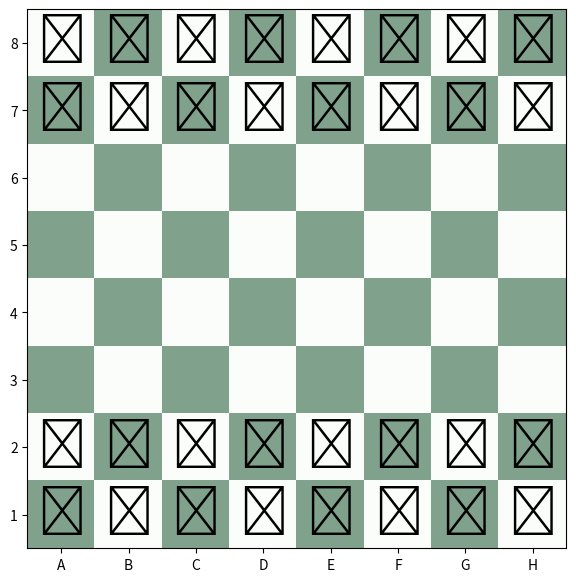

Python code for this plot:
import matplotlib.pyplot as plt
import numpy as np
import copy

# --- CLASSES DAS PEÇAS ---

class Peca:
    def __init__(self, cor, simbolo):
        self.cor = cor
        self.simbolo = simbolo

    # Retorna uma lista vazia por padrão, cada peça vai ter o seu
    def movimentos_possiveis(self, linha, col, tabuleiro):
        return []

    def __str__(self):
        return self.simbolo

class Rei(Peca):
    def __init__(self, cor):
        # Símbolos dependendo da cor
        if cor == 'Preto':
            super().__init__(cor, '♔')
        else:
            super().__init__(cor, '♚')

    def movimentos_possiveis(self, l, c, tab):
        lista_movs = []
        # O rei anda uma casa pra qualquer lado
        for dl in [-1, 0, 1]:
            for dc in [-1, 0, 1]:
                if dl == 0 and dc == 0:
                    continue
                
                nova_l = l + dl
                nova_c = c + dc
                
                # Verifica se tá dentro do tabuleiro
                if 0 <= nova_l < 8 and 0 <= nova_c < 8:
                    casa_alvo = tab[nova_l][nova_c]
                    # Se tiver vazio ou for inimigo, pode ir
                    if casa_alvo is None or casa_alvo.cor != self.cor:
                        lista_movs.append((nova_l, nova_c))
        return lista_movs

class Rainha(Peca):
    def __init__(self, cor):
        super().__init__(cor, '♕' if cor == 'Preto' else '♛')

    def movimentos_possiveis(self, l, c, tab):
        # A rainha faz o que a torre e o bispo fazem
        mov_torre = Torre(self.cor).movimentos_possiveis(l, c, tab)
        mov_bispo = Bispo(self.cor).movimentos_possiveis(l, c, tab)
        return mov_torre + mov_bispo

class Bispo(Peca):
    def __init__(self, cor):
        super().__init__(cor, '♗' if cor == 'Preto' else '♝')

    def movimentos_possiveis(self, l, c, tab):
        movs = []
        direcoes = [(1,1), (1,-1), (-1,1), (-1,-1)]
        for dl, dc in direcoes:
            for i in range(1, 8):
                nl = l + dl * i
                nc = c + dc * i
                if 0 <= nl < 8 and 0 <= nc < 8:
                    if tab[nl][nc] is None:
                        movs.append((nl, nc))
                    elif tab[nl][nc].cor != self.cor:
                        movs.append((nl, nc))
                        break # Comeu a peça, para aqui
                    else:
                        break # Bateu numa peça amiga, para
                else:
                    break # Saiu do mapa
        return movs

class Cavalo(Peca):
    def __init__(self, cor):
        super().__init__(cor, '♘' if cor == 'Preto' else '♞')

    def movimentos_possiveis(self, l, c, tab):
        movs = []
        # Movimentos em L
        pulos = [(2,1), (2,-1), (-2,1), (-2,-1), (1,2), (1,-2), (-1,2), (-1,-2)]
        for dl, dc in pulos:
            nl, nc = l + dl, c + dc
            if 0 <= nl < 8 and 0 <= nc < 8:
                if tab[nl][nc] is None or tab[nl][nc].cor != self.cor:
                    movs.append((nl, nc))
        return movs

class Torre(Peca):
    def __init__(self, cor):
        super().__init__(cor, '♖' if cor == 'Preto' else '♜')

    def movimentos_possiveis(self, l, c, tab):
        movs = []
        direcoes = [(0,1), (0,-1), (1,0), (-1,0)]
        for dl, dc in direcoes:
            for i in range(1, 8):
                nl, nc = l + dl*i, c + dc*i
                if 0 <= nl < 8 and 0 <= nc < 8:
                    if tab[nl][nc] is None:
                        movs.append((nl, nc))
                    elif tab[nl][nc].cor != self.cor:
                        movs.append((nl, nc))
                        break
                    else:
                        break
                else:
                    break
        return movs

class Peao(Peca):
    def __init__(self, cor):
        super().__init__(cor, '♙' if cor == 'Preto' else '♟')

    def movimentos_possiveis(self, l, c, tab):
        movs = []
        # Define pra onde o peão anda
        if self.cor == 'Branco':
            direcao = -1
        else:
            direcao = 1
        
        # Anda pra frente se tiver vazio
        if 0 <= l + direcao < 8:
            if tab[l+direcao][c] is None:
                movs.append((l+direcao, c))
            
            # Comer nas diagonais
            for dc in [-1, 1]:
                if 0 <= c + dc < 8:
                    alvo = tab[l+direcao][c+dc]
                    if alvo is not None and alvo.cor != self.cor:
                        movs.append((l+direcao, c+dc))
        return movs

# --- CÓDIGO DO JOGO ---

class JogoXadrez:
    def __init__(self):
        print("Iniciando o jogo...")
        self.tabuleiro = self.montar_tabuleiro()
        self.selecionada = None
        
        self.fig, self.ax = plt.subplots(figsize=(7, 7))
        # Conecta o clique do mouse
        self.fig.canvas.mpl_connect('button_press_event', self.gerenciar_clique)
        
        self.atualizar_tela()
        plt.show()

    def montar_tabuleiro(self):
        # Cria a matriz 8x8 com None
        tab = []
        for i in range(8):
            linha = [None] * 8
            tab.append(linha)
        
        ordem = [Torre, Cavalo, Bispo, Rainha, Rei, Bispo, Cavalo, Torre]
        
        # Coloca as peças pretas e brancas
        for j in range(8):
            tab[0][j] = ordem[j]('Preto')
            tab[1][j] = Peao('Preto')
            tab[7][j] = ordem[j]('Branco')
            tab[6][j] = Peao('Branco')
        return tab

    def testar_xeque(self, mapa, cor_do_rei):
        # Acha onde o rei está
        pos_rei = None
        for l in range(8):
            for c in range(8):
                peca = mapa[l][c]
                if isinstance(peca, Rei) and peca.cor == cor_do_rei:
                    pos_rei = (l, c)
                    break
        
        if pos_rei is None:
            return False

        # Vê se alguém do outro time consegue chegar lá
        for l in range(8):
            for c in range(8):
                inimigo = mapa[l][c]
                if inimigo is not None and inimigo.cor != cor_do_rei:
                    if pos_rei in inimigo.movimentos_possiveis(l, c, mapa):
                        return True
        return False

    def atualizar_tela(self):
        self.ax.clear()
        
        # Cria o padrão de cores do fundo
        quadrados = np.zeros((8, 8))
        for l in range(8):
            for c in range(8):
                if (l + c) % 2 != 0:
                    quadrados[l, c] = 1
        
        self.ax.imshow(quadrados, cmap='Greens', alpha=0.5)

        # Se tiver uma peça clicada, desenha os caminhos
        if self.selecionada is not None:
            l_sel, c_sel = self.selecionada
            peca_atual = self.tabuleiro[l_sel][c_sel]
            
            # Pintar a casa da peça de azul
            self.ax.add_patch(plt.Rectangle((c_sel-0.5, l_sel-0.5), 1, 1, color='blue', alpha=0.2))
            
            # Mostra as bolinhas verdes de onde pode ir
            for ml, mc in peca_atual.movimentos_possiveis(l_sel, c_sel, self.tabuleiro):
                # Simula o movimento pra ver se não entra em xeque
                tab_copia = copy.deepcopy(self.tabuleiro)
                tab_copia[ml][mc] = tab_copia[l_sel][c_sel]
                tab_copia[l_sel][c_sel] = None
                
                if not self.testar_xeque(tab_copia, peca_atual.cor):
                    circulo = plt.Circle((mc, ml), 0.15, color='green', alpha=0.4)
                    self.ax.add_patch(circulo)

        # Desenha os emojis/icones das peças
        for l in range(8):
            for c in range(8):
                p = self.tabuleiro[l][c]
                if p is not None:
                    self.ax.text(c, l, str(p), fontsize=35, ha='center', va='center')

        # Configura as letras e números nas bordas
        self.ax.set_xticks(range(8))
        self.ax.set_xticklabels(['A','B','C','D','E','F','G','H'])
        self.ax.set_yticks(range(8))
        self.ax.set_yticklabels([8,7,6,5,4,3,2,1])
        
        self.fig.canvas.draw()

    def gerenciar_clique(self, event):
        if event.xdata is None or event.ydata is None:
            return
            
        # Pega a posição e arredonda
        c = int(event.xdata + 0.5)
        l = int(event.ydata + 0.5)
        
        # Limita dentro do tabuleiro
        if c < 0: c = 0
        if c > 7: c = 7
        if l < 0: l = 0
        if l > 7: l = 7

        if self.selecionada is None:
            # Primeiro clique: seleciona a peça
            if self.tabuleiro[l][c] is not None:
                self.selecionada = (l, c)
        else:
            # Segundo clique: tenta mover
            l_velha, c_velha = self.selecionada
            peca_movendo = self.tabuleiro[l_velha][c_velha]
            
            # Vê se a casa clicada tá na lista de movimentos daquela peça
            pode_ir = False
            for mov in peca_movendo.movimentos_possiveis(l_velha, c_velha, self.tabuleiro):
                if (l, c) == mov:
                    pode_ir = True
                    break
            
            if pode_ir:
                # Cria uma cópia pra testar o xeque antes de mover de verdade
                teste_tab = copy.deepcopy(self.tabuleiro)
                teste_tab[l][c] = teste_tab[l_velha][c_velha]
                teste_tab[l_velha][c_velha] = None
                
                if not self.testar_xeque(teste_tab, peca_movendo.cor):
                    # Move de verdade
                    self.tabuleiro[l][c] = self.tabuleiro[l_velha][c_velha]
                    self.tabuleiro[l_velha][c_velha] = None
                    self.selecionada = None
                else:
                    print("Não pode fazer esse movimento, o Rei fica em perigo!")
                    self.selecionada = None
            else:
                # Clicou em lugar errado ou cancelou
                self.selecionada = None
        
        self.atualizar_tela()

if __name__ == "__main__":
    JogoXadrez()